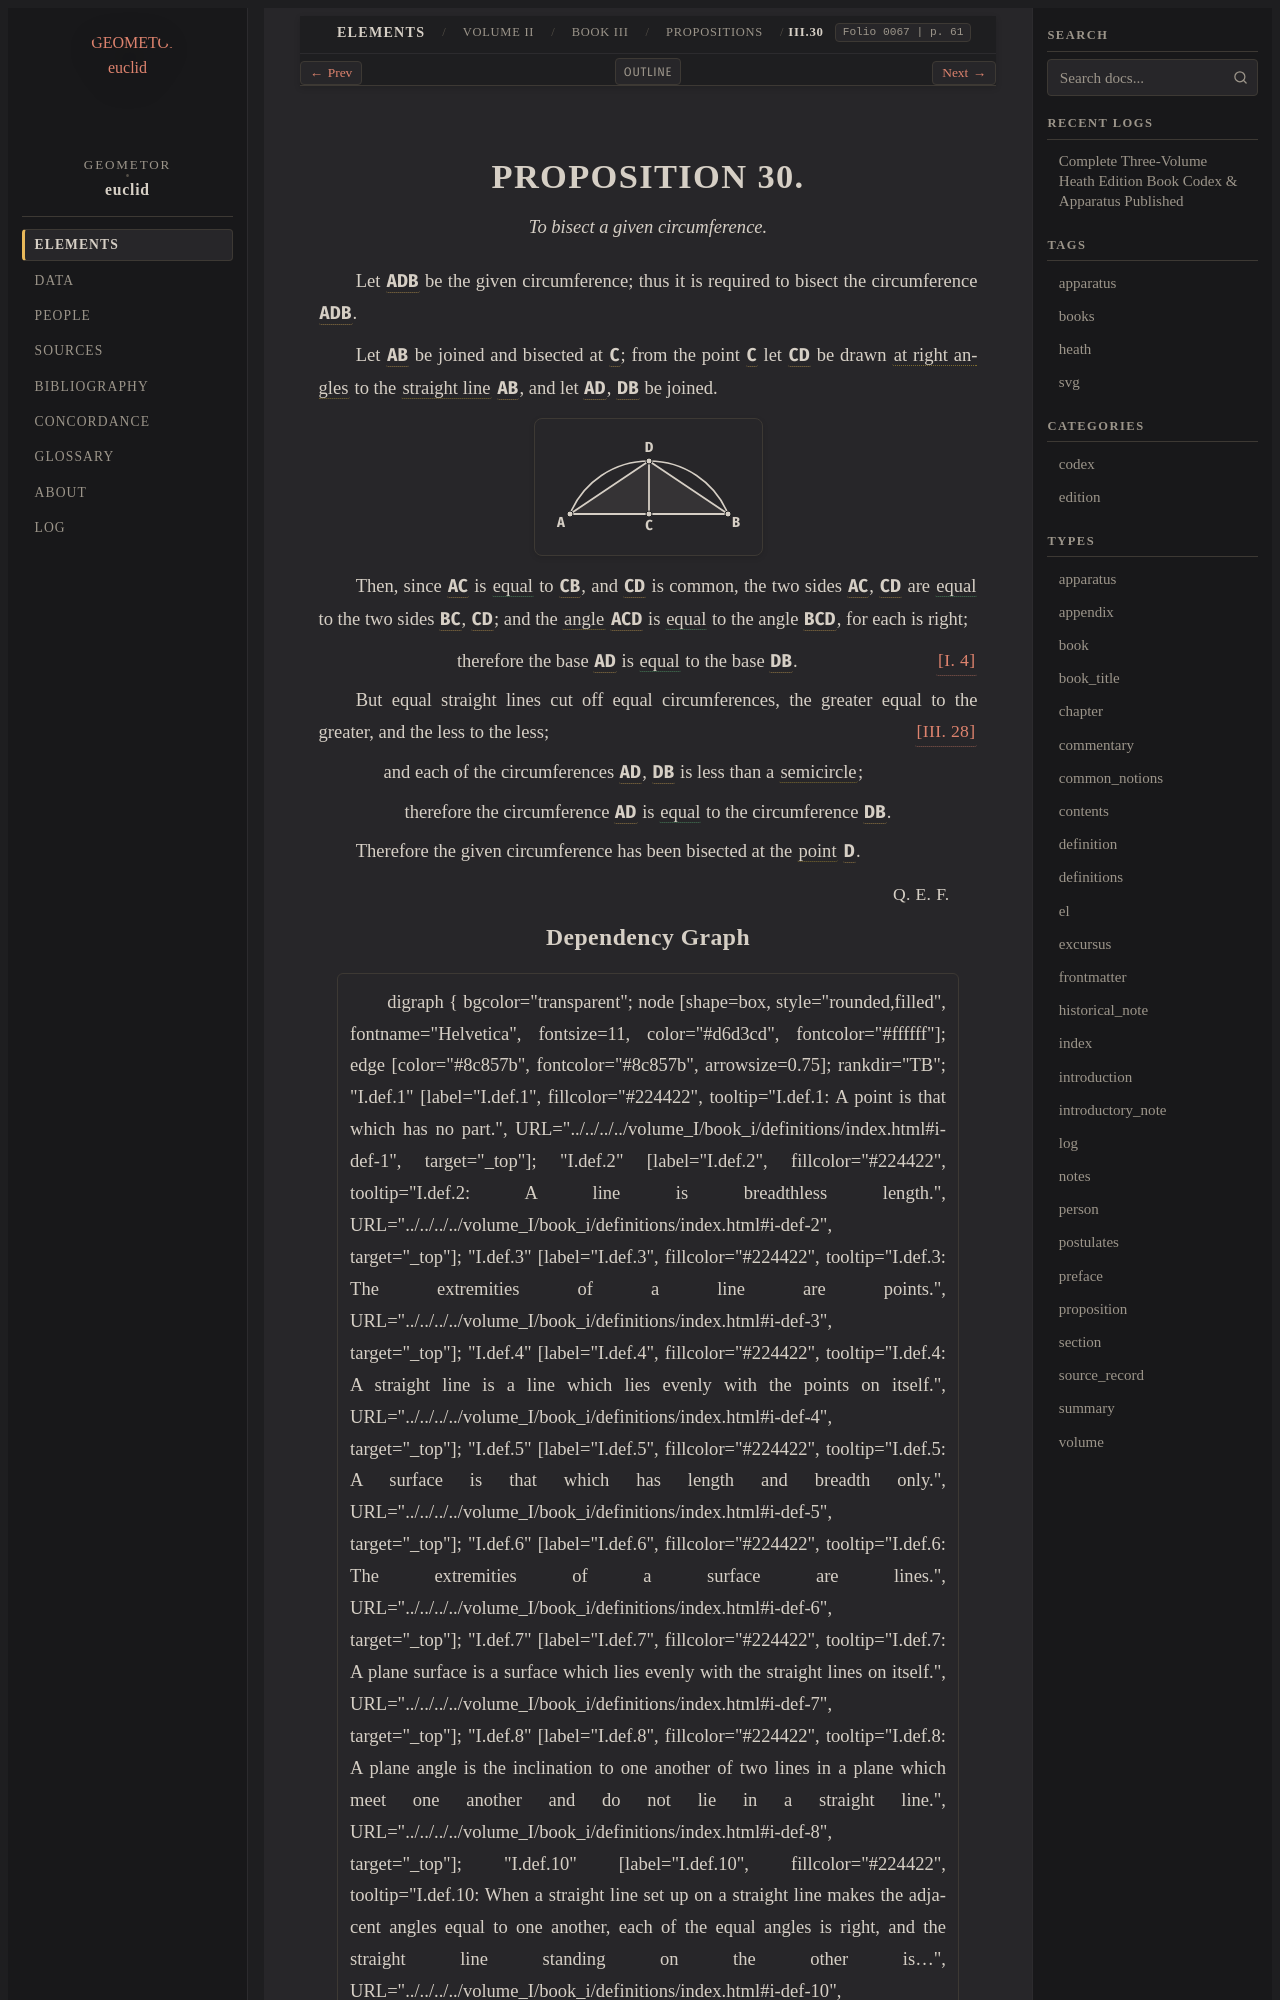

repository: geometor/euclid · page: heath/volume_II/book_iii/propositions/30/index.html · generator: sphinx

:canonical_id: III.30
:volume: II
:book: III
:proposition: 30
:type: proposition
:title: Proposition III.30
:folios: 0067
:folio: 0067
:page: 61
:pages: 61
:dependencies: I.def.18, I.4, III.28

.. _III.30:

.. folio:: 0067
   :page: 61

PROPOSITION 30.
===============

.. enunciation::

   To bisect a given circumference.

Let :g:`ADB <0067.g1:( A D B )>` be the given circumference;
thus it is required to bisect the circumference :g:`ADB <0067.g1:( A D B )>`.

Let :g:`AB <0067.g1:/ A B />` be joined and bisected at
:g:`C <0067.g1:C>`; from the point :g:`C <0067.g1:C>` let :g:`CD <0067.g1:/ C D />` be drawn
:term:`at right angles <right-angle>` to the :term:`straight line <straight-line>` :g:`AB <0067.g1:/ A B />`,
and let :g:`AD <0067.g1:/ A D />`, :g:`DB <0067.g1:/ D B />` be joined.

.. picture:: 0067.g1.svg
   :alt: Diagram

Then, since :g:`AC <0067.g1:/ A C />` is :eq:`equal <0067.g1:/ A C / = 0067.g1:/ C B />` to :g:`CB <0067.g1:/ C B />`,
and :g:`CD <0067.g1:/ C D />` is common,
the two sides :g:`AC <0067.g1:/ A C />`, :g:`CD <0067.g1:/ C D />` are :eq:`equal <0067.g1:/ A C / = 0067.g1:/ B C /; 0067.g1:/ C D / = 0067.g1:/ C D />` to the two sides :g:`BC <0067.g1:/ B C />`, :g:`CD <0067.g1:/ C D />`;
and the :term:`angle <plane-angle>` :g:`ACD <0067.g1:< A C D )>` is :eq:`equal <0067.g1:< A C D ) = 0067.g1:< B C D )>` to the angle :g:`BCD <0067.g1:< B C D )>`, for each is
right;

.. assertion:: [I. 4] <I.4>

   therefore the base :g:`AD <0067.g1:/ A D />` is :eq:`equal <0067.g1:/ A D / = 0067.g1:/ D B />` to the base :g:`DB <0067.g1:/ D B />`.

But equal straight lines cut off equal circumferences, the
greater equal to the greater, and the less to the less; :just:`[III. 28] <III.28>`

.. subclause::

   and each of the circumferences :g:`AD <0067.g1:( A D )>`, :g:`DB <0067.g1:( D B )>` is less than a :term:`semicircle <semicircle>`;

.. assertion::

   therefore the circumference :g:`AD <0067.g1:( A D )>` is :eq:`equal <0067.g1:( A D ) = 0067.g1:( D B )>` to the circumference :g:`DB <0067.g1:( D B )>`.

Therefore the given circumference has been bisected at
the :term:`point <point>` :g:`D <0067.g1:D>`.

.. qed::

   :just:`Q. E. F.`
